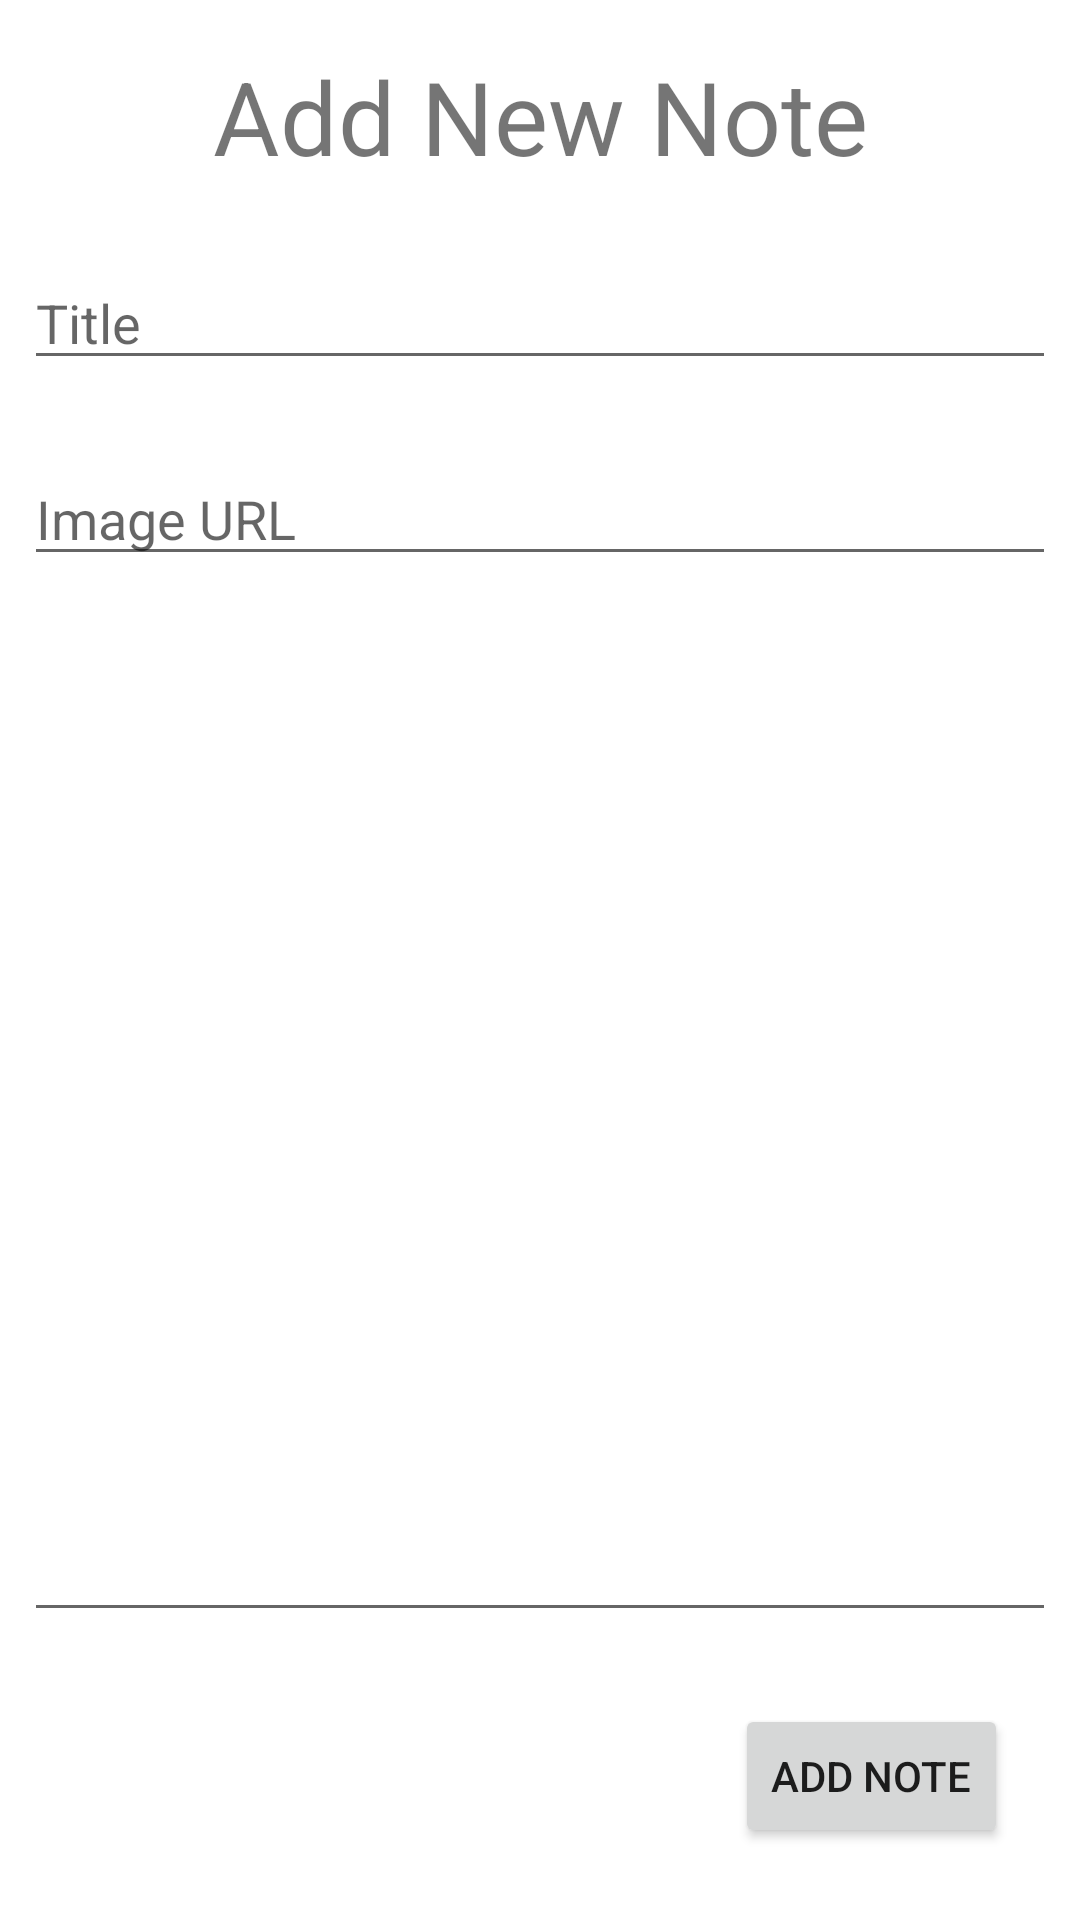

Layout XML and referenced resources for this Android screen:
<!-- AndroidManifest.xml: application theme Theme.AplicacionNotas -->
<!-- res/layout/fragment_note_edit.xml -->
<?xml version="1.0" encoding="utf-8"?>
<androidx.constraintlayout.widget.ConstraintLayout xmlns:android="http://schemas.android.com/apk/res/android"
    xmlns:app="http://schemas.android.com/apk/res-auto"
    xmlns:tools="http://schemas.android.com/tools"
    android:id="@+id/constraintLayout"
    android:layout_width="match_parent"
    android:layout_height="match_parent"
    tools:context=".ui.notedetails.NoteEditFragment">
    <RelativeLayout
        android:id="@+id/progressbar"
        android:layout_width="match_parent"
        android:layout_height="match_parent"
        android:visibility="gone"
        >
        <ProgressBar
            android:layout_width="wrap_content"
            android:layout_height="wrap_content"
            android:layout_centerInParent="true"
            android:visibility="visible">
        </ProgressBar>
    </RelativeLayout>
    <EditText
        android:id="@+id/edit_title"
        android:layout_width="0dp"
        android:layout_height="wrap_content"
        android:layout_marginStart="8dp"
        android:layout_marginTop="24dp"
        android:layout_marginEnd="8dp"
        android:ems="10"
        android:hint="Title"
        android:inputType="textPersonName"
        app:layout_constraintEnd_toEndOf="parent"
        app:layout_constraintHorizontal_bias="0.412"
        app:layout_constraintStart_toStartOf="parent"
        app:layout_constraintTop_toBottomOf="@+id/text_title" />
    <TextView
        android:id="@+id/text_title"
        android:layout_width="0dp"
        android:layout_height="wrap_content"
        android:layout_marginStart="8dp"
        android:layout_marginTop="16dp"
        android:layout_marginEnd="8dp"
        android:gravity="center"
        android:text="Add New Note"
        android:textSize="34sp"
        app:layout_constraintEnd_toEndOf="parent"
        app:layout_constraintStart_toStartOf="parent"
        app:layout_constraintTop_toTopOf="parent" />
    <EditText
        android:id="@+id/edit_image_url"
        android:layout_width="0dp"
        android:layout_height="wrap_content"
        android:layout_marginStart="8dp"
        android:layout_marginTop="24dp"
        android:layout_marginEnd="8dp"
        android:ems="10"
        android:hint="Image URL"
        android:inputType="textPersonName"
        app:layout_constraintEnd_toEndOf="parent"
        app:layout_constraintStart_toStartOf="parent"
        app:layout_constraintTop_toBottomOf="@+id/edit_title" />
    <EditText
        android:id="@+id/edit_content"
        android:layout_width="0dp"
        android:layout_height="0dp"
        android:layout_marginStart="8dp"
        android:layout_marginTop="24dp"
        android:layout_marginEnd="8dp"
        android:layout_marginBottom="24dp"
        android:ems="10"
        android:inputType="textPersonName"
        app:layout_constraintBottom_toTopOf="@+id/btn_add_note"
        app:layout_constraintEnd_toEndOf="parent"
        app:layout_constraintStart_toStartOf="parent"
        app:layout_constraintTop_toBottomOf="@+id/edit_image_url" />
    <Button
        android:id="@+id/btn_add_note"
        android:layout_width="wrap_content"
        android:layout_height="wrap_content"
        android:layout_marginEnd="24dp"
        android:layout_marginBottom="24dp"
        android:text="Add Note"
        app:layout_constraintBottom_toBottomOf="parent"
        app:layout_constraintEnd_toEndOf="parent" />
</androidx.constraintlayout.widget.ConstraintLayout>
<!-- resources referenced by this layout -->
<resources>
  <style name="Theme.AplicacionNotas" parent="Theme.MaterialComponents.DayNight.DarkActionBar">
          
          <item name="colorPrimary">@color/purple_500</item>
          <item name="colorPrimaryVariant">@color/purple_700</item>
          <item name="colorOnPrimary">@color/white</item>
          
          <item name="colorSecondary">@color/teal_200</item>
          <item name="colorSecondaryVariant">@color/teal_700</item>
          <item name="colorOnSecondary">@color/black</item>
          
          <item name="android:statusBarColor" tools:targetApi="l">?attr/colorPrimaryVariant</item>
          
      </style>
  <!-- not gathered from this repository: default colours our renderer supplied (Android Studio template values) -->
  <color name="purple_500">#FF6200EE</color>
  <color name="purple_700">#FF3700B3</color>
  <color name="teal_200">#FF03DAC5</color>
  <color name="teal_700">#FF018786</color>
  <color name="black">#FF000000</color>
  <color name="white">#FFFFFFFF</color>
</resources>
